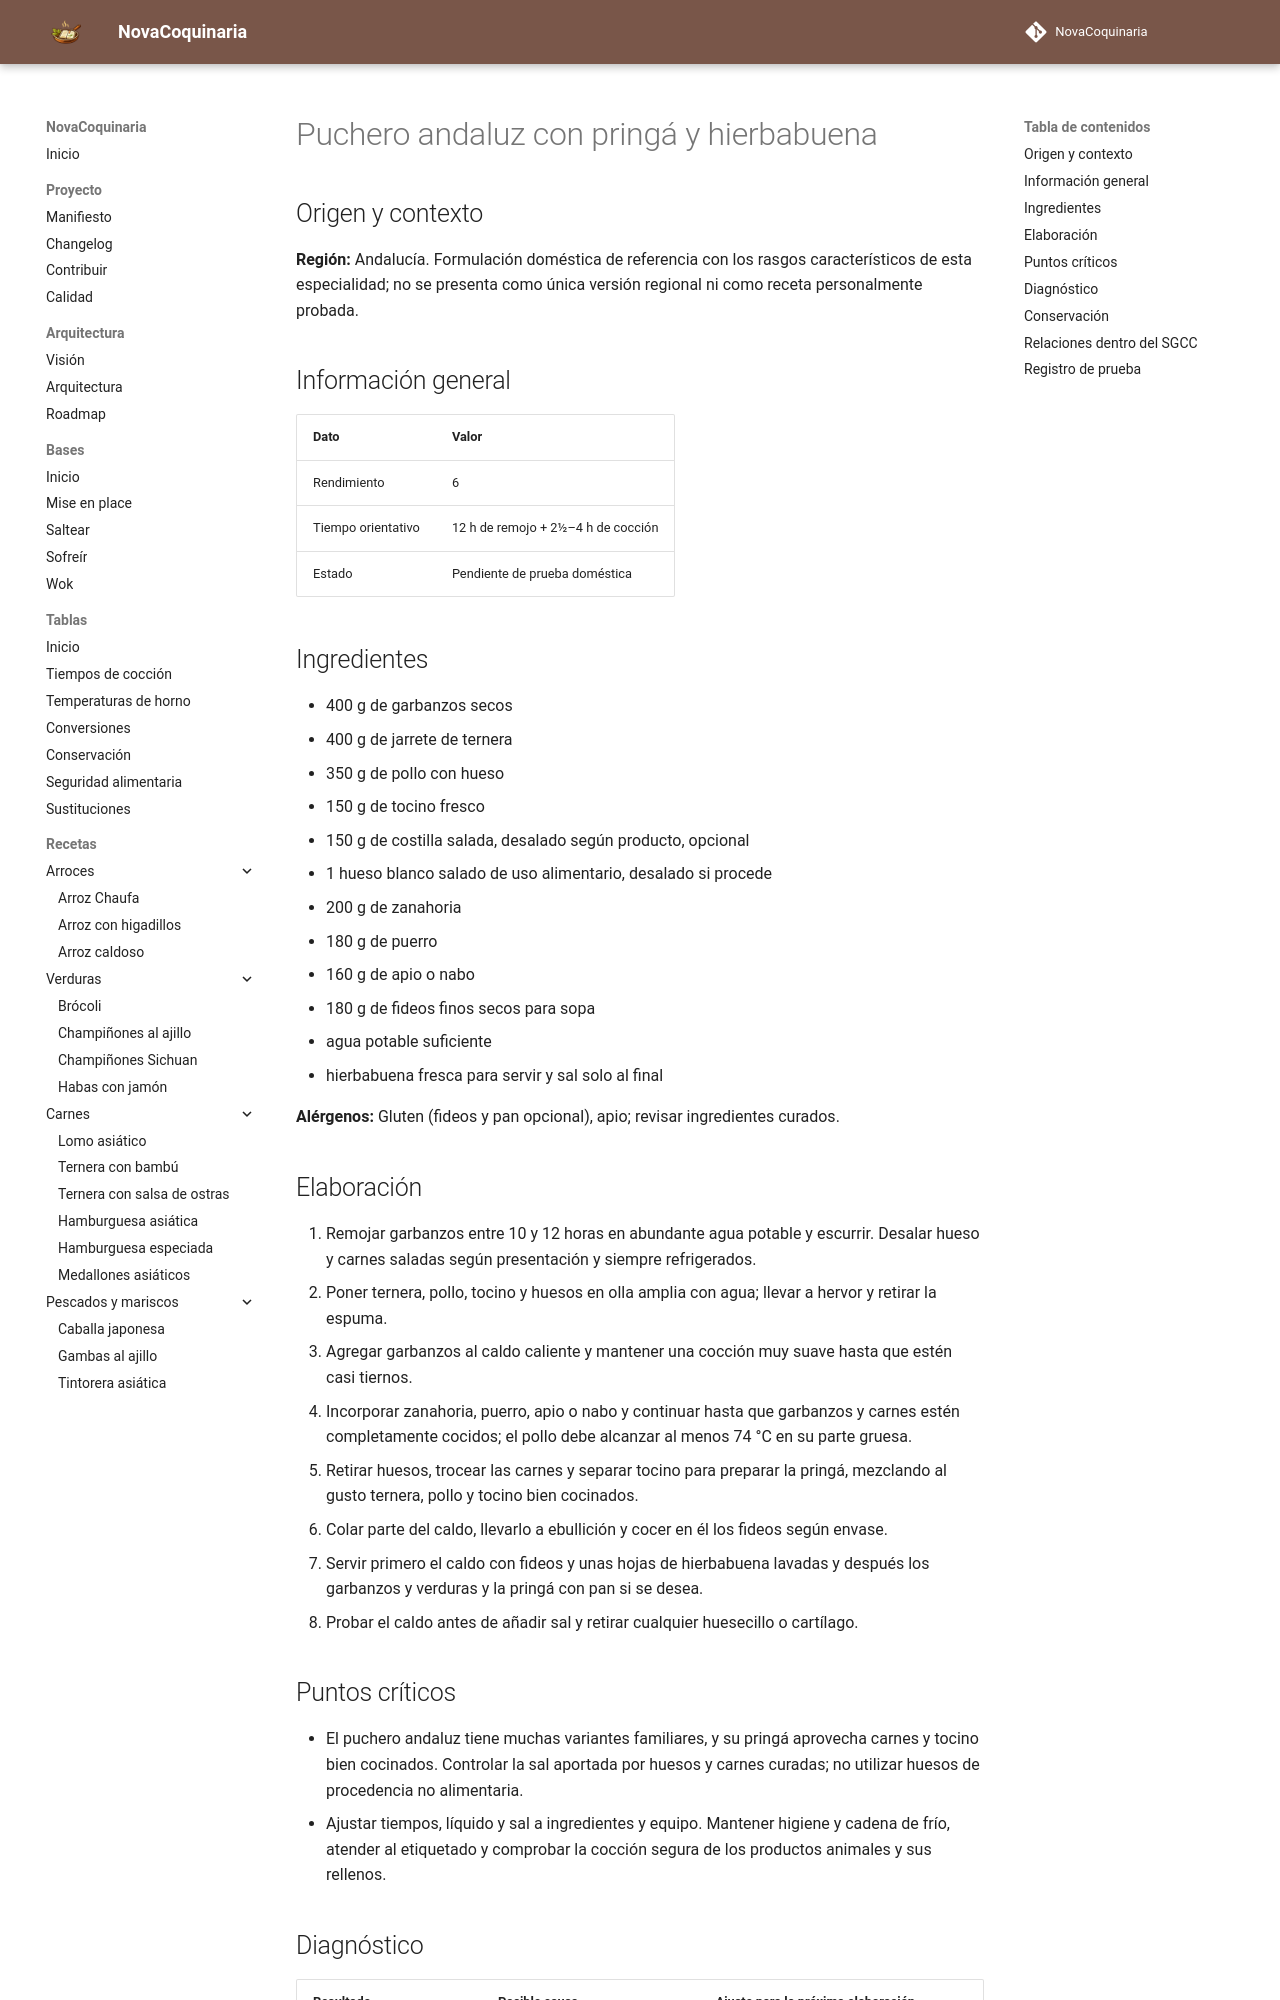

repository: fran-eliot/NovaCoquinaria · page: 05_Carnes/puchero_andaluz_con_pringa_y_hierbabuena.html · generator: mkdocs

---
id: REC-491
tipo: receta
titulo: Puchero andaluz con pringá y hierbabuena
categoria: Carnes
estado: borrador
version: 1.0.0
ultima_revision: 2026-11-15
etiquetas:
  - cocina-espanola
  - tradicional
  - receta-propuesta
  - pendiente-de-prueba
---

# Puchero andaluz con pringá y hierbabuena

## Origen y contexto

**Región:** Andalucía. Formulación doméstica de referencia con los rasgos característicos de esta especialidad; no se presenta como única versión regional ni como receta personalmente probada.

## Información general

| Dato | Valor |
|---|---|
| Rendimiento | 6 |
| Tiempo orientativo | 12 h de remojo + 2½–4 h de cocción |
| Estado | Pendiente de prueba doméstica |

## Ingredientes

- 400 g de garbanzos secos
- 400 g de jarrete de ternera
- 350 g de pollo con hueso
- 150 g de tocino fresco
- 150 g de costilla salada, desalado según producto, opcional
- 1 hueso blanco salado de uso alimentario, desalado si procede
- 200 g de zanahoria
- 180 g de puerro
- 160 g de apio o nabo
- 180 g de fideos finos secos para sopa
- agua potable suficiente
- hierbabuena fresca para servir y sal solo al final

**Alérgenos:** Gluten (fideos y pan opcional), apio; revisar ingredientes curados.

## Elaboración

1. Remojar garbanzos entre 10 y 12 horas en abundante agua potable y escurrir. Desalar hueso y carnes saladas según presentación y siempre refrigerados.
2. Poner ternera, pollo, tocino y huesos en olla amplia con agua; llevar a hervor y retirar la espuma.
3. Agregar garbanzos al caldo caliente y mantener una cocción muy suave hasta que estén casi tiernos.
4. Incorporar zanahoria, puerro, apio o nabo y continuar hasta que garbanzos y carnes estén completamente cocidos; el pollo debe alcanzar al menos 74 °C en su parte gruesa.
5. Retirar huesos, trocear las carnes y separar tocino para preparar la pringá, mezclando al gusto ternera, pollo y tocino bien cocinados.
6. Colar parte del caldo, llevarlo a ebullición y cocer en él los fideos según envase.
7. Servir primero el caldo con fideos y unas hojas de hierbabuena lavadas y después los garbanzos y verduras y la pringá con pan si se desea.
8. Probar el caldo antes de añadir sal y retirar cualquier huesecillo o cartílago.

## Puntos críticos

- El puchero andaluz tiene muchas variantes familiares, y su pringá aprovecha carnes y tocino bien cocinados. Controlar la sal aportada por huesos y carnes curadas; no utilizar huesos de procedencia no alimentaria.
- Ajustar tiempos, líquido y sal a ingredientes y equipo. Mantener higiene y cadena de frío, atender al etiquetado y comprobar la cocción segura de los productos animales y sus rellenos.
